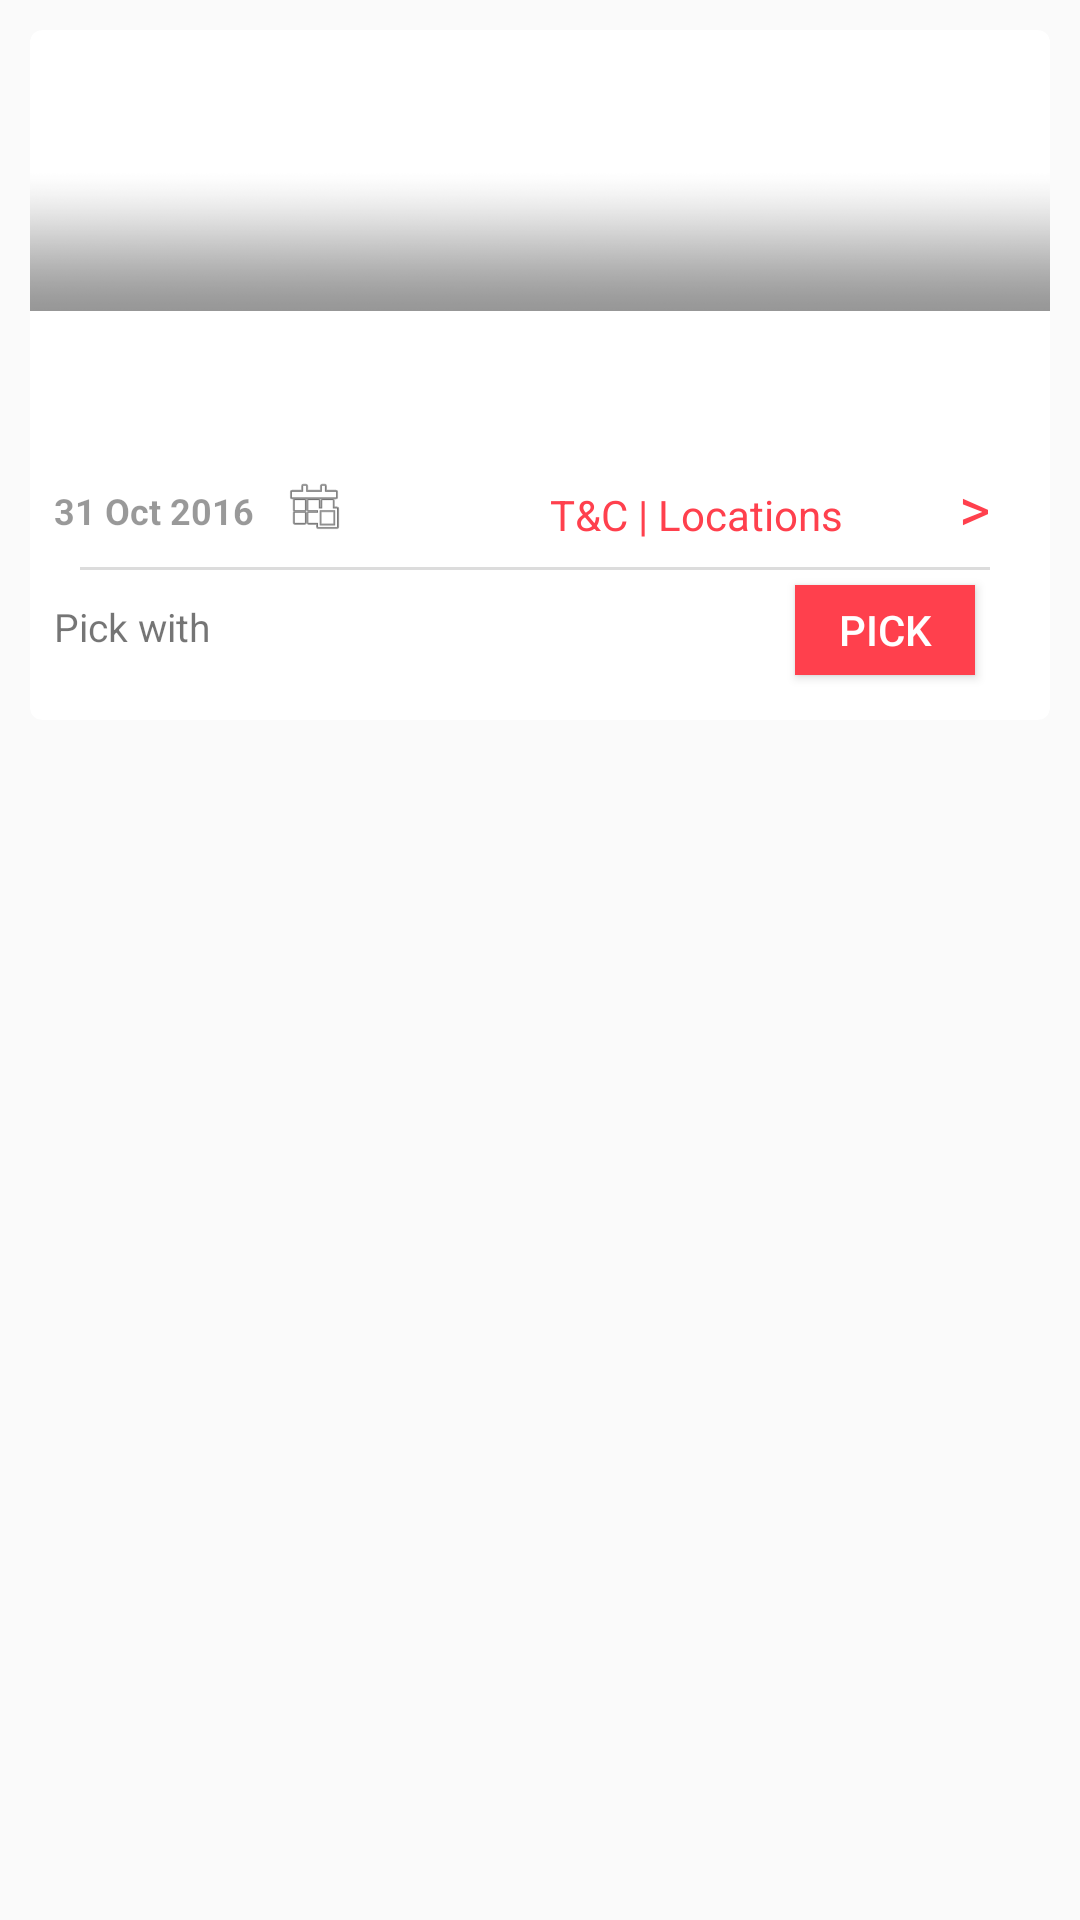

The Android layout XML behind this screen, and the referenced resources:
<!-- AndroidManifest.xml: application theme AppTheme -->
<!-- res/layout/card_content.xml -->
<?xml version="1.0" encoding="utf-8"?>
<RelativeLayout xmlns:android="http://schemas.android.com/apk/res/android"
    xmlns:card_view="http://schemas.android.com/apk/res-auto"
    android:layout_width="match_parent"
    android:layout_height="wrap_content" >

    <android.support.v7.widget.CardView
        android:id="@+id/card_view"
        android:layout_width="match_parent"
        android:layout_height="230dp"
        card_view:cardCornerRadius="4dp"
        card_view:elevation="10dp"
        android:layout_alignParentTop="true"
        android:layout_alignParentLeft="true"
        android:layout_alignParentStart="true"
        android:layout_marginTop="10dp"
        android:layout_marginLeft="10dp"
        android:layout_marginRight="10dp">

        <RelativeLayout
            android:layout_width="match_parent"
            android:layout_height="match_parent">


            <ImageView
                android:layout_width="match_parent"
                android:layout_height="120dp"
                card_view:srcCompat="@drawable/bg"
                android:id="@+id/topImage"
                android:layout_alignParentLeft="true"
                android:layout_alignParentStart="true" />

            <TextView
                android:layout_marginLeft="8dp"
                android:layout_width="match_parent"
                android:layout_height="20dp"
                android:id="@+id/percentOff"
                android:textStyle="bold"
                android:textSize="16dp"
                android:layout_alignBottom="@+id/topImage"
                android:layout_alignParentLeft="true"
                android:layout_alignParentStart="true" />

            <TextView
                android:layout_marginLeft="8dp"
                android:layout_marginTop="5dp"
                android:layout_width="match_parent"
                android:layout_height="20dp"
                android:id="@+id/details"
                android:textSize="12dp"
                android:layout_below="@+id/percentOff"
                android:layout_alignParentLeft="true"
                android:layout_alignParentStart="true" />

            <TextView
                android:layout_marginLeft="8dp"
                android:layout_marginTop="7dp"
                android:layout_width="wrap_content"
                android:layout_height="20dp"
                android:id="@+id/time"
                android:textStyle="bold"
                android:textColor="@color/black_overlay"
                android:text="31 Oct 2016"
                android:textSize="12dp"
                android:layout_below="@+id/details"
                android:layout_alignParentLeft="true"
                android:layout_alignParentStart="true" />

            <ImageView
                android:layout_marginLeft="10dp"
                android:layout_width="20dp"
                android:layout_height="20dp"
                android:id="@+id/timeIcon"
                android:layout_toRightOf="@+id/time"
                card_view:srcCompat="@android:drawable/ic_menu_today"
                android:layout_below="@+id/details"
                android:layout_alignBottom="@+id/time" />

            <TextView
                android:layout_width="wrap_content"
                android:layout_height="wrap_content"
                android:text=" T&amp;C | Locations"
                android:textColor="@color/colorAccent"
                android:id="@+id/TC"
                android:layout_marginRight="69dp"
                android:layout_marginEnd="69dp"
                android:layout_alignTop="@+id/time"
                android:layout_alignParentRight="true"
                android:layout_alignParentEnd="true" />

            <TextView
                android:layout_marginRight="20dp"
                android:layout_width="wrap_content"
                android:layout_height="wrap_content"
                android:text=">"
                android:textColor="@color/colorAccent"
                android:textSize="20dp"
                android:id="@+id/arrow"
                android:layout_alignBaseline="@+id/TC"
                android:layout_alignBottom="@+id/TC"
                android:layout_alignParentRight="true"
                android:layout_alignParentEnd="true" />

            <View
                android:layout_marginLeft="50px"
                android:layout_width="match_parent"
                android:layout_height="1dp"
                android:background="@color/light_overlay"
                android:id="@+id/view"
                android:layout_below="@+id/time"
                android:layout_alignRight="@+id/arrow"
                android:layout_alignEnd="@+id/arrow"
                android:layout_marginTop="7dp" />

            <TextView
                android:layout_marginTop="10dp"
                android:layout_width="wrap_content"
                android:layout_height="wrap_content"
                android:text="Pick with"
                android:textSize="13dp"
                android:id="@+id/pick"
                android:layout_below="@+id/view"
                android:layout_alignLeft="@+id/time"
                android:layout_alignStart="@+id/time" />

            <TextView
                android:layout_marginLeft="3dp"
                android:layout_width="wrap_content"
                android:layout_height="wrap_content"
                android:textColor="@color/colorPrimaryDark"
                android:textSize="13dp"
                android:id="@+id/points"
                android:layout_alignTop="@+id/pick"
                android:layout_toRightOf="@+id/pick"
                android:layout_toEndOf="@+id/pick" />

            <Button
                android:layout_margin="5dp"
                android:textColor="#fff"
                android:background="@color/colorAccent"
                android:layout_width="60dp"
                android:layout_height="30dp"
                android:text="PICK"
                android:layout_below="@+id/view"
                android:layout_alignRight="@+id/view"
                android:layout_alignEnd="@+id/view"
                android:id="@+id/button" />

        </RelativeLayout>
    </android.support.v7.widget.CardView>

</RelativeLayout>
<!-- resources referenced by this layout -->
<resources>
  <color name="black_overlay">#66000000</color>
  <color name="colorAccent">#ff404d</color>
  <color name="colorPrimaryDark">#7e309f</color>
  <color name="light_overlay">#dcdcdc</color>
  <!-- drawable bg: png bitmap (drawable, 42828 bytes) -->
  <style name="AppTheme" parent="Theme.AppCompat.Light">
          
          <item name="colorPrimary">@color/colorPrimary</item>
          <item name="colorPrimaryDark">@color/colorPrimaryDark</item>
          <item name="colorAccent">@color/colorAccent</item>
          <item name="windowActionBar">false</item>
          <item name="windowNoTitle">true</item>
      </style>
  <color name="colorPrimary">#993fb5</color>
</resources>
